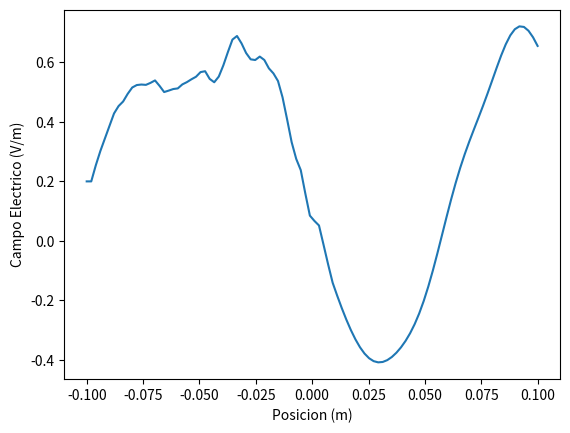

Write Python code to recreate this figure.
import numpy as np
from math import sin, pi, exp
import scipy.constants as sc
from matplotlib import pyplot as plt
#variables
ke = 100
kc = 50
t0 = 40
ddx = 0.001 # discretización de las celadas
dt = ddx / 12.5e8 # toempo de paso
freq_in = 10e9 # fracuencia minima
spread = 12
# permitividad electrica en los diferentes medios
cb = np.ones(ke)
cb = 0.5 * cb
#bordes absorventes
boundary_low = [0, 0]
boundary_high = [0, 0]
cb_start = 100
epsilon = 12 #epsolon del nuevo medio
cb[44:55] = 0.5 / epsilon #cambop de medio 
nsteps = 440 # paso del tiempo
# Impedancias intrínsecasde cada medio
n1 = (sc.mu_0/sc.epsilon_0)**(1/2)
n2 = (sc.mu_0/(12*sc.epsilon_0))**(1/2)
# Coeficiente de reflexión y transmisión de cada interfaz 
t12 =(2*n1)/(n1+n2) 
r12 =(n2-n1)/(n1+n2)
t21 =(2*n2)/(n1+n2)
r21 =(n1-n2)/(n1+n2)
s = 1/(1-(r21*r21))
#campo electrico y mahnetico
ex = np.zeros((ke), dtype = float)
hy = np.zeros((ke), dtype = float)
for time_step in range(1, nsteps + 1):
# calculando los campos
    for k in range(1, ke):
        ex[k] = ex[k] + cb[k] * (hy[k - 1] - hy[k])
        # pulo seno
    if time_step < 130 :
        pulse = sin(2 * pi * freq_in * dt * time_step)
    ex[1] = pulse
    ex[0] = boundary_low.pop(0)
    boundary_low.append(ex[1])
    ex[ke - 1] = boundary_high.pop(0)
    boundary_high.append(ex[ke - 2])
    for k in range(ke - 1):
        hy[k] = hy[k] + 0.5 * (ex[k] - ex[k + 1])
x0 = (np.linspace(-100,100, num = ke))*ddx
plt.plot(x0,ex[:])# graficamos
plt.ylabel("Campo Electrico (V/m)")
plt.xlabel("Posicion (m)")
plt.show()
print(time_step)
Max = ex[56:100].max()
Maxt = t12*t21
print (Max, Maxt)    
    